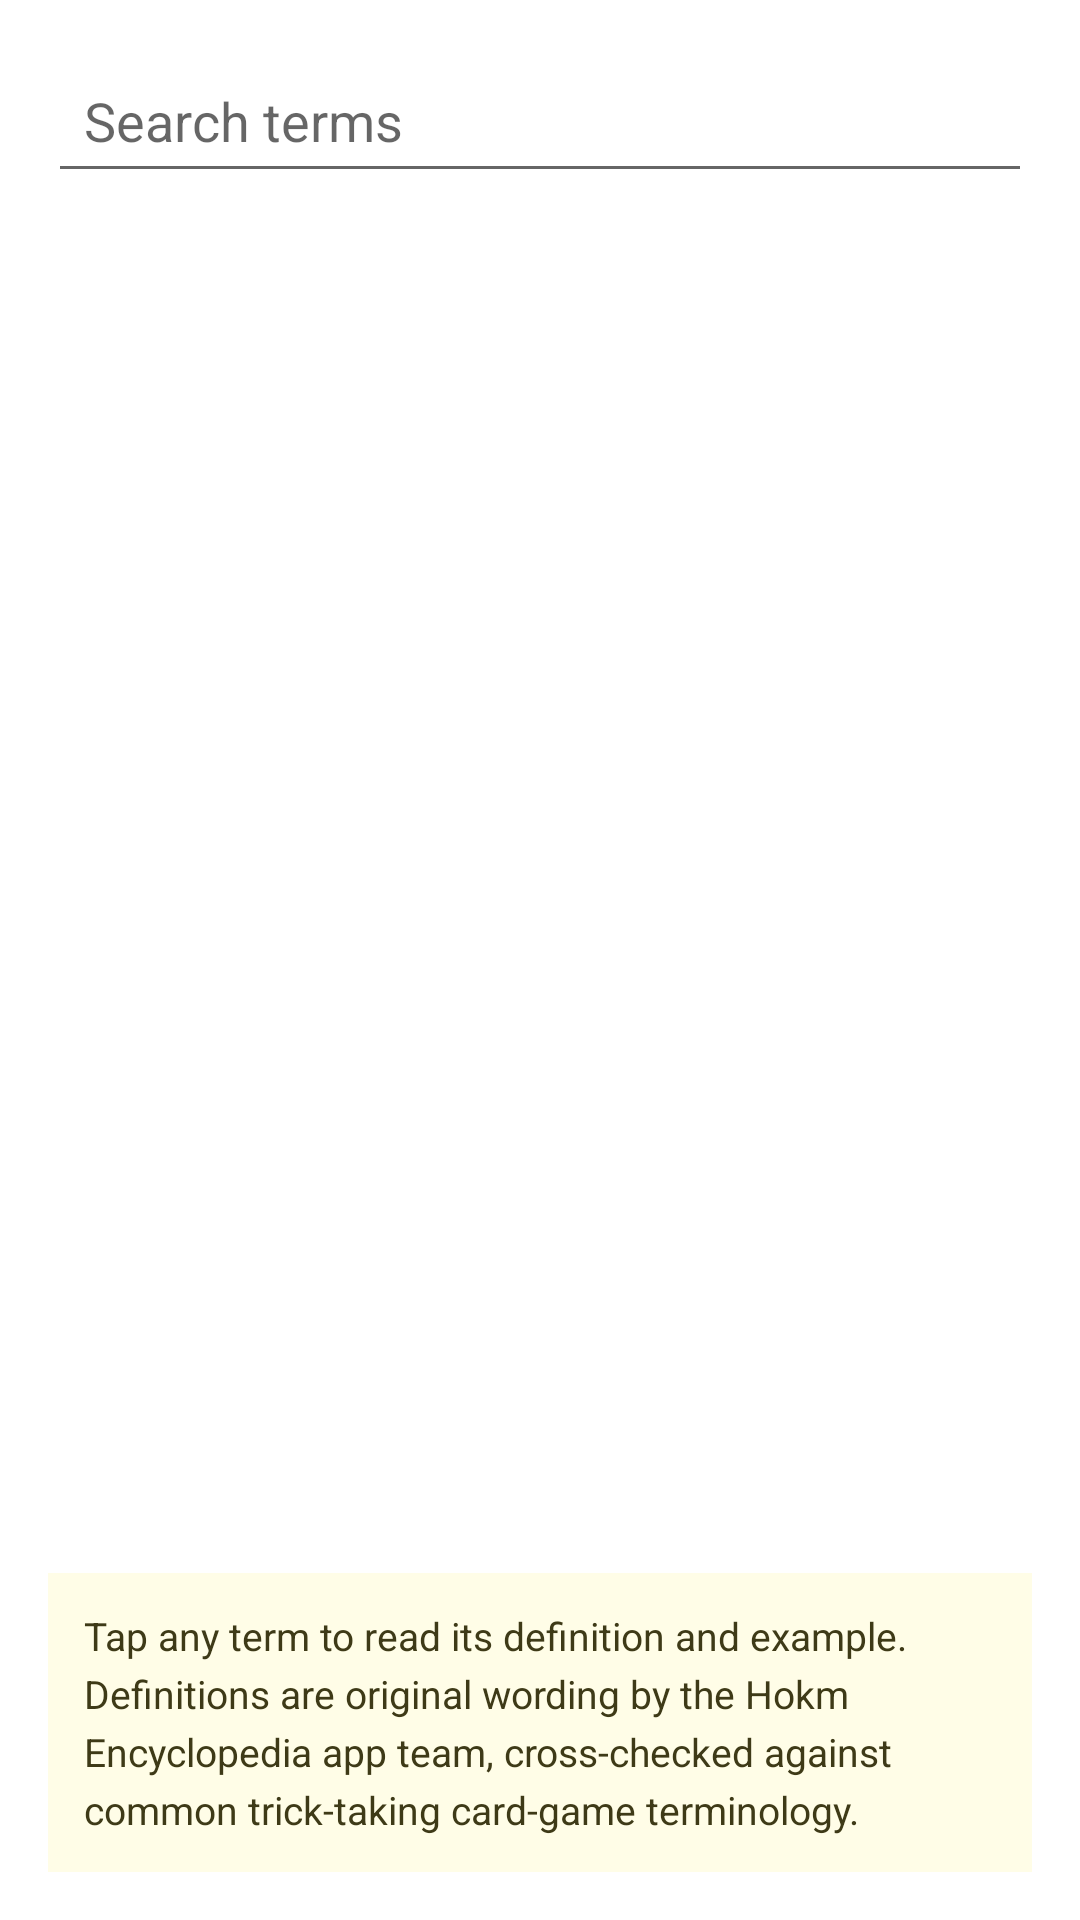

This screen was rendered from an Android layout file. Write that file and the resources it references.
<!-- AndroidManifest.xml: application theme Theme.AndroidAutoBuildAPK -->
<!-- res/layout/activity_terms.xml -->
<?xml version="1.0" encoding="utf-8"?>
<LinearLayout xmlns:android="http://schemas.android.com/apk/res/android"
    android:layout_width="match_parent"
    android:layout_height="match_parent"
    android:orientation="vertical"
    android:padding="16dp">

    <EditText
        android:id="@+id/searchTerms"
        android:layout_width="match_parent"
        android:layout_height="wrap_content"
        android:hint="Search terms"
        android:padding="12dp" />

    <ListView
        android:id="@+id/termsList"
        android:layout_width="match_parent"
        android:layout_height="0dp"
        android:layout_weight="1"
        android:layout_marginTop="12dp" />


    <TextView
        android:id="@+id/termsSourceNote"
        android:layout_width="match_parent"
        android:layout_height="wrap_content"
        android:background="#FFFDE7"
        android:lineSpacingExtra="4dp"
        android:padding="12dp"
        android:text="@string/terms_sources_note"
        android:textColor="#3E3A17"
        android:textSize="13sp" />

</LinearLayout>
<!-- resources referenced by this layout -->
<resources>
  <string name="terms_sources_note">Tap any term to read its definition and example. Definitions are original wording by the Hokm Encyclopedia app team, cross-checked against common trick-taking card-game terminology.</string>
  <style name="Theme.AndroidAutoBuildAPK" parent="Theme.MaterialComponents.DayNight.DarkActionBar">
          <item name="colorPrimary">@color/hokm_green_500</item>
          <item name="colorPrimaryVariant">@color/hokm_green_700</item>
          <item name="colorOnPrimary">@color/white</item>
          <item name="colorSecondary">@color/hokm_gold_500</item>
          <item name="colorSecondaryVariant">@color/hokm_green_700</item>
          <item name="colorOnSecondary">@color/black</item>
          <item name="android:statusBarColor" tools:targetApi="l">?attr/colorPrimaryVariant</item>
      </style>
  <color name="hokm_green_500">#2E7D32</color>
  <color name="hokm_green_700">#1B5E20</color>
  <color name="white">#FFFFFFFF</color>
  <color name="hokm_gold_500">#C9A227</color>
  <color name="black">#FF000000</color>
</resources>
